Labelled photos from "processed_data", an image-classification folder in syedowaisi/elpv-pred. The possible labels are: functional, mild, moderate, severe.

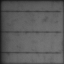
Label: functional

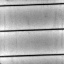
Label: moderate

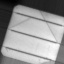
Label: severe

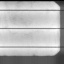
Label: mild

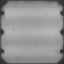
Label: moderate

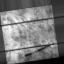
Label: severe
